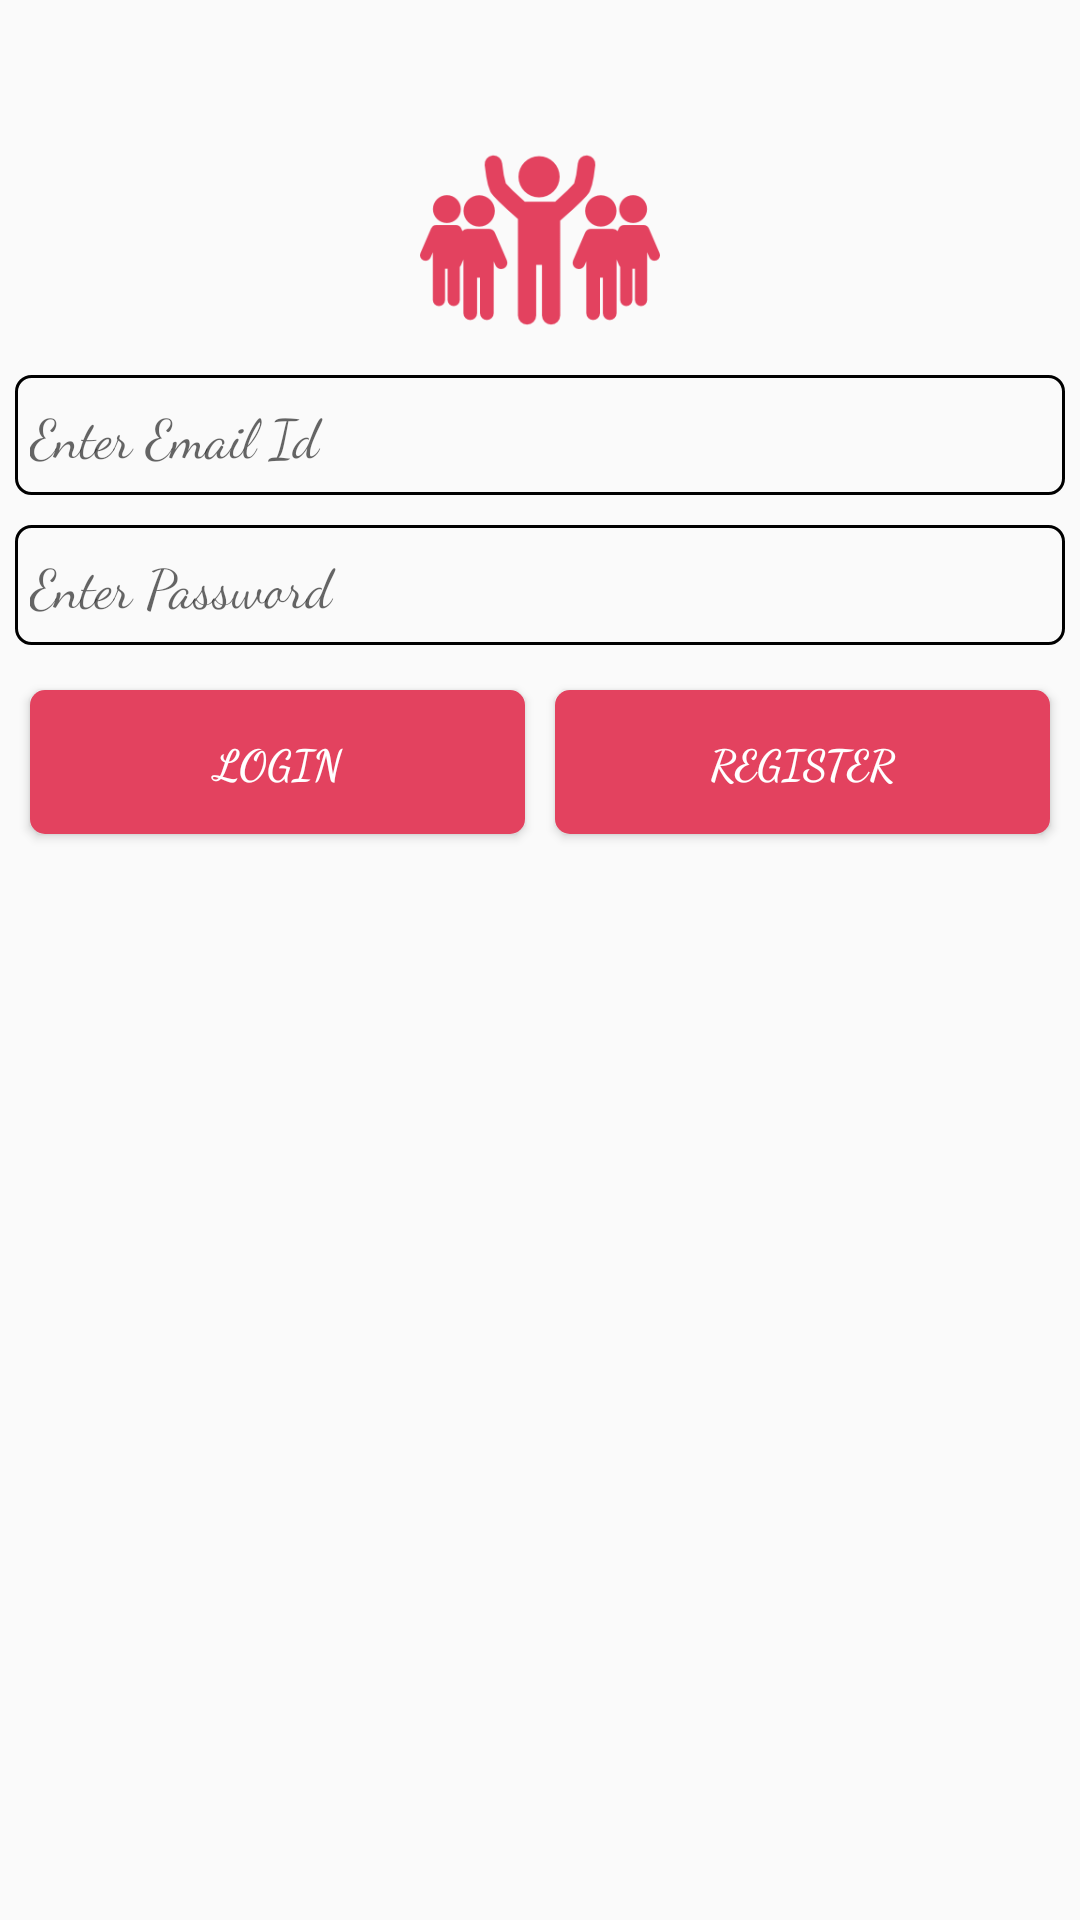

The Android layout XML behind this screen, and the referenced resources:
<!-- AndroidManifest.xml: application theme AppTheme -->
<!-- res/layout/activity_welcome.xml -->
<?xml version="1.0" encoding="utf-8"?>
<LinearLayout
    xmlns:android="http://schemas.android.com/apk/res/android"
    android:layout_width="match_parent"
    android:layout_height="match_parent"
    android:orientation="vertical">


    <ImageView
        android:layout_width="80dp"
        android:layout_height="80dp"
        android:layout_gravity="center"
        android:src="@drawable/leader"
        android:layout_marginTop="40dp"/>


    <EditText
        android:fontFamily="cursive"
        android:paddingLeft="5dp"
        android:layout_margin="5dp"
        android:layout_width="match_parent"
        android:layout_height="40dp"
        android:id="@+id/let1"
        android:hint="Enter Email Id "
        android:background="@drawable/myborder"/>

    <EditText
        android:fontFamily="cursive"
        android:paddingLeft="5dp"
        android:layout_margin="5dp"
        android:layout_width="match_parent"
        android:layout_height="40dp"
        android:id="@+id/let2"
        android:hint="Enter Password "
        android:background="@drawable/myborder"/>


    <LinearLayout
        android:layout_margin="5dp"
        android:layout_width="match_parent"
        android:layout_height="wrap_content"
        android:orientation="horizontal">

        <Button
            android:textColor="#FFFFFF"
            android:layout_margin="5dp"
            android:layout_width="0dp"
            android:layout_height="wrap_content"
            android:layout_weight="0.5"
            android:text="LOGIN"
            android:textStyle="bold"
            android:fontFamily="cursive"
            android:background="@drawable/button_bg"/>

        <Button
            android:textColor="#FFFFFF"
            android:layout_margin="5dp"
            android:layout_width="0dp"
            android:layout_height="wrap_content"
            android:layout_weight="0.5"
            android:text="REGISTER"
            android:textStyle="bold"
            android:fontFamily="cursive"
            android:background="@drawable/button_bg"/>


    </LinearLayout>

</LinearLayout>
<!-- resources referenced by this layout -->
<resources>
  <!-- drawable button_bg (drawable) -->
  <?xml version="1.0" encoding="utf-8"?>
  <shape
      xmlns:android="http://schemas.android.com/apk/res/android">
  
      <solid
          android:color="#E3425F"
          android:width="1dp">
  
      </solid>
  
      <corners android:radius="5dp"/>
  
  
  </shape>
  <!-- drawable leader: png bitmap (drawable, 8616 bytes) -->
  <!-- drawable myborder (drawable) -->
  <?xml version="1.0" encoding="utf-8"?>
  <shape
      xmlns:android="http://schemas.android.com/apk/res/android">
  
      <stroke
          android:color="#000000"
          android:width="1dp">
  
      </stroke>
  
      <corners android:radius="5dp"/>
  
  
  </shape>
  <style name="AppTheme" parent="Theme.AppCompat.Light.DarkActionBar">
          
          <item name="colorPrimary">@color/colorPrimary</item>
          <item name="colorPrimaryDark">@color/colorPrimaryDark</item>
          <item name="colorAccent">@color/colorAccent</item>
      </style>
  <color name="colorPrimary">#E3425F</color>
  <color name="colorPrimaryDark">#ca3c55</color>
  <color name="colorAccent">#FF4081</color>
</resources>
